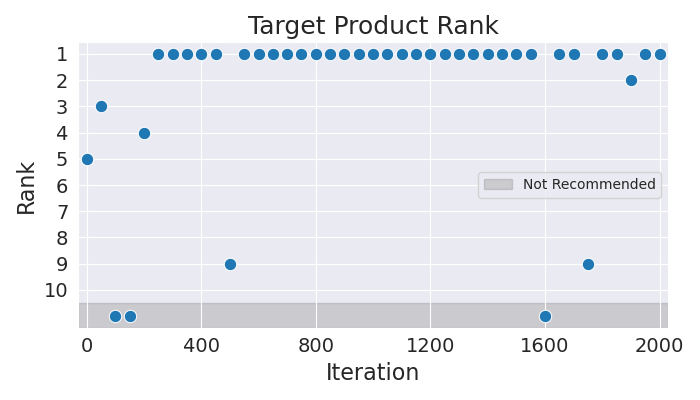

The data file committed next to this chart (first rows):
Iteration, Rank
0, 5
50, 3
100, 11
150, 11
200, 4
250, 1
300, 1
350, 1
400, 1
450, 1
500, 9
550, 1
600, 1
650, 1
700, 1
750, 1
800, 1
850, 1
900, 1
950, 1
1000, 1
1050, 1
1100, 1
1150, 1
1200, 1
1250, 1
1300, 1
1350, 1
1400, 1
1450, 1
1500, 1
1550, 1
1600, 11
1650, 1
1700, 1
1750, 9
1800, 1
1850, 1
1900, 2
1950, 1
2000, 1
